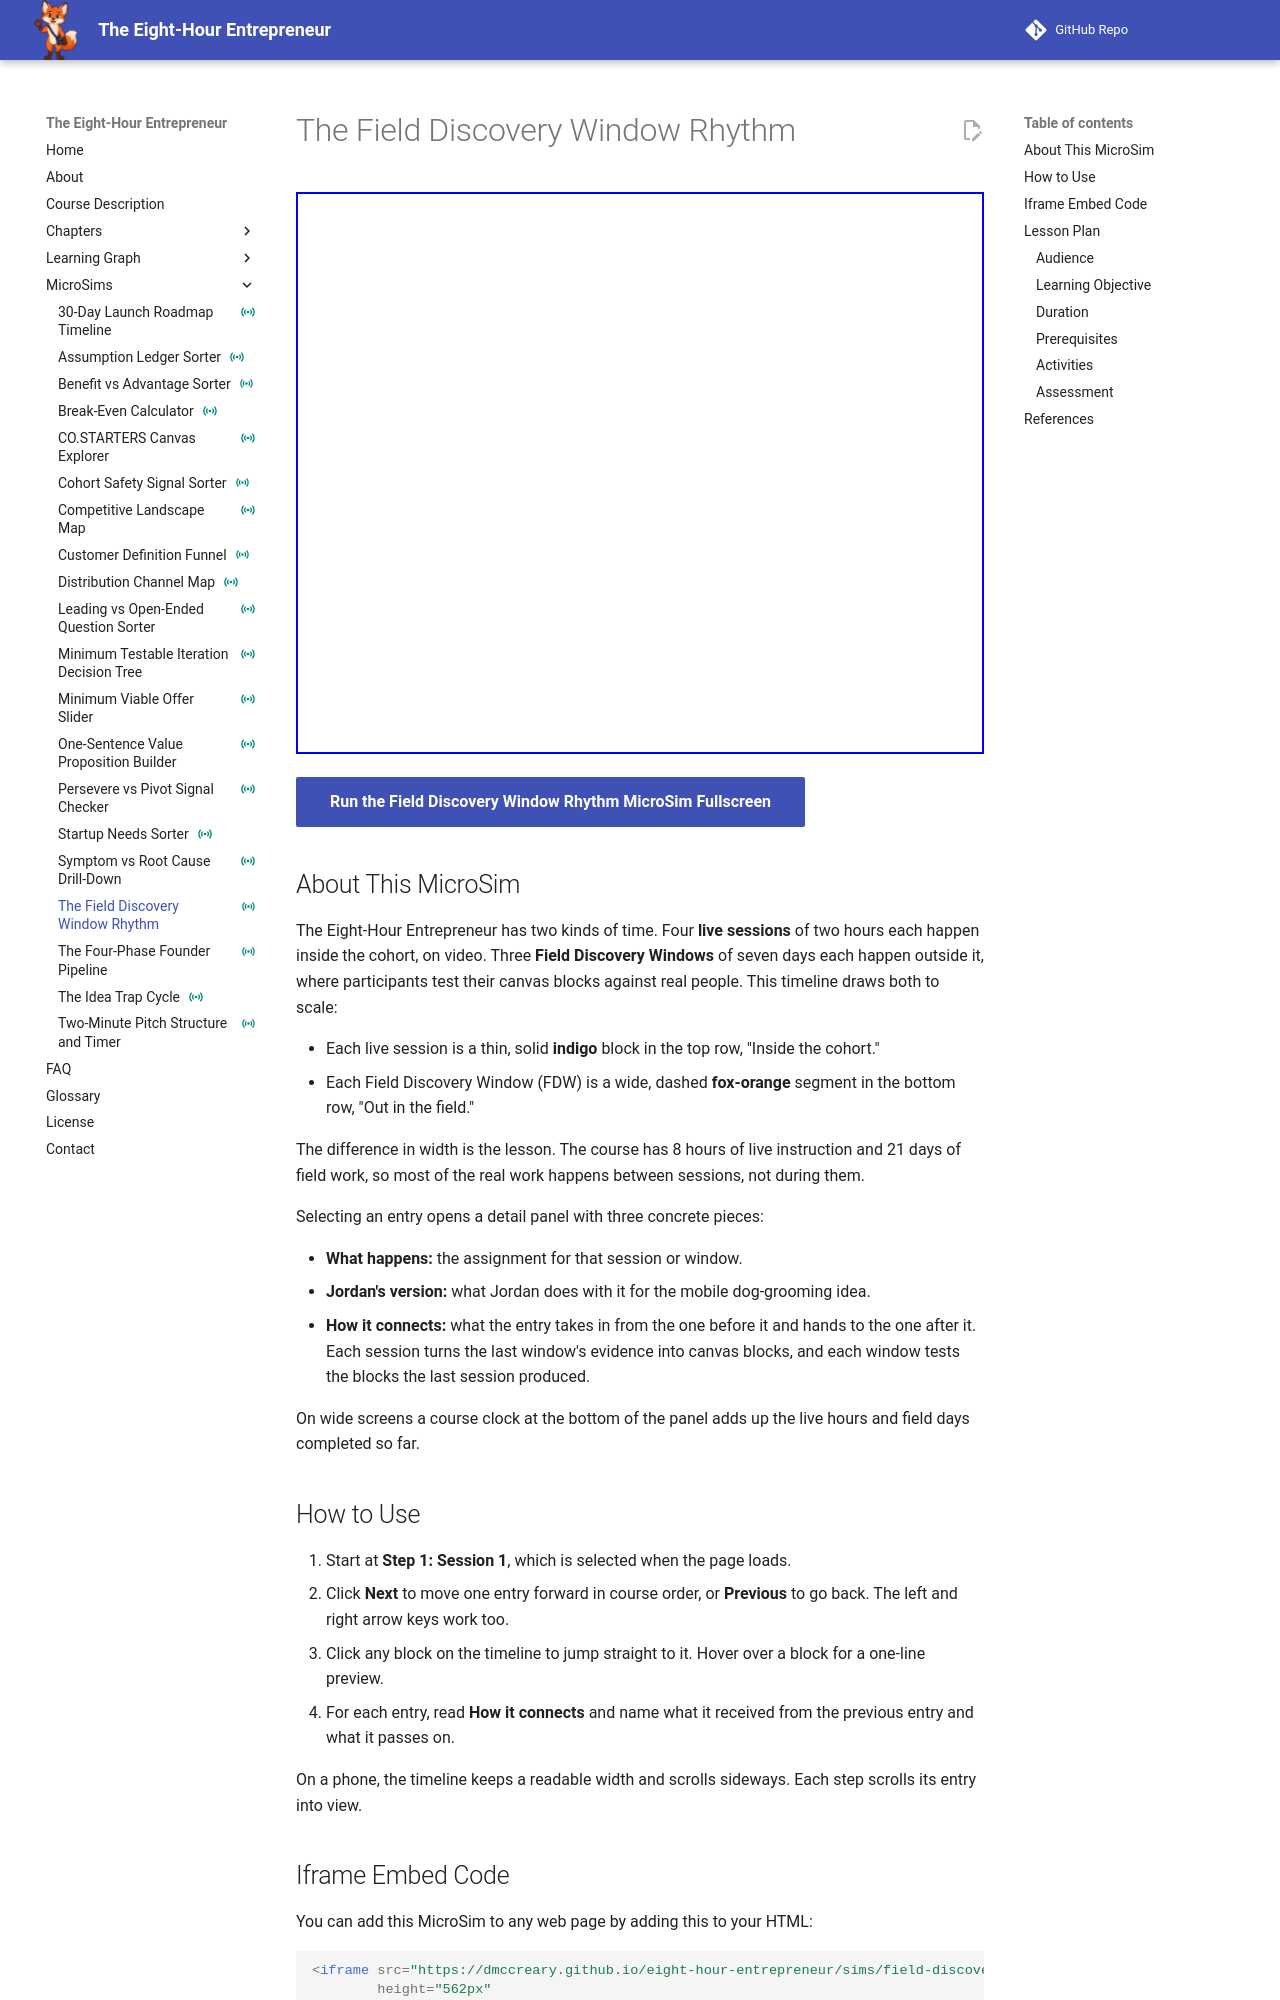

repository: dmccreary/eight-hour-entrepreneur · page: sims/field-discovery-window-rhythm/index.html · generator: mkdocs

---
title: "The Field Discovery Window Rhythm"
description: "A step-through timeline of the four-week course showing what happens in each 2-hour live session and each 7-day Field Discovery Window, and how each one feeds the next."
image: /sims/field-discovery-window-rhythm/field-discovery-window-rhythm.png
og:image: /sims/field-discovery-window-rhythm/field-discovery-window-rhythm.png
twitter:image: /sims/field-discovery-window-rhythm/field-discovery-window-rhythm.png
social:
   cards: false
status: instrumented
---

# The Field Discovery Window Rhythm

<iframe src="main.html" height="562px" width="100%" scrolling="no"></iframe>

[Run the Field Discovery Window Rhythm MicroSim Fullscreen](./main.html){ .md-button .md-button--primary }

## About This MicroSim

The Eight-Hour Entrepreneur has two kinds of time. Four **live sessions** of two hours each
happen inside the cohort, on video. Three **Field Discovery Windows** of seven days each
happen outside it, where participants test their canvas blocks against real people. This
timeline draws both to scale:

- Each live session is a thin, solid **indigo** block in the top row, "Inside the cohort."
- Each Field Discovery Window (FDW) is a wide, dashed **fox-orange** segment in the bottom
  row, "Out in the field."

The difference in width is the lesson. The course has 8 hours of live instruction and
21 days of field work, so most of the real work happens between sessions, not during them.

Selecting an entry opens a detail panel with three concrete pieces:

- **What happens:** the assignment for that session or window.
- **Jordan's version:** what Jordan does with it for the mobile dog-grooming idea.
- **How it connects:** what the entry takes in from the one before it and hands to the
  one after it. Each session turns the last window's evidence into canvas blocks, and each
  window tests the blocks the last session produced.

On wide screens a course clock at the bottom of the panel adds up the live hours and field
days completed so far.

## How to Use

1. Start at **Step 1: Session 1**, which is selected when the page loads.
2. Click **Next** to move one entry forward in course order, or **Previous** to go back.
   The left and right arrow keys work too.
3. Click any block on the timeline to jump straight to it. Hover over a block for a
   one-line preview.
4. For each entry, read **How it connects** and name what it received from the previous
   entry and what it passes on.

On a phone, the timeline keeps a readable width and scrolls sideways. Each step scrolls
its entry into view.

## Iframe Embed Code

You can add this MicroSim to any web page by adding this to your HTML:

```html
<iframe src="https://dmccreary.github.io/eight-hour-entrepreneur/sims/field-discovery-window-rhythm/main.html"
        height="562px"
        width="100%"
        scrolling="no"></iframe>
```

## Lesson Plan

### Audience

Adult early-stage entrepreneurs and aspiring founders in a live virtual cohort.
